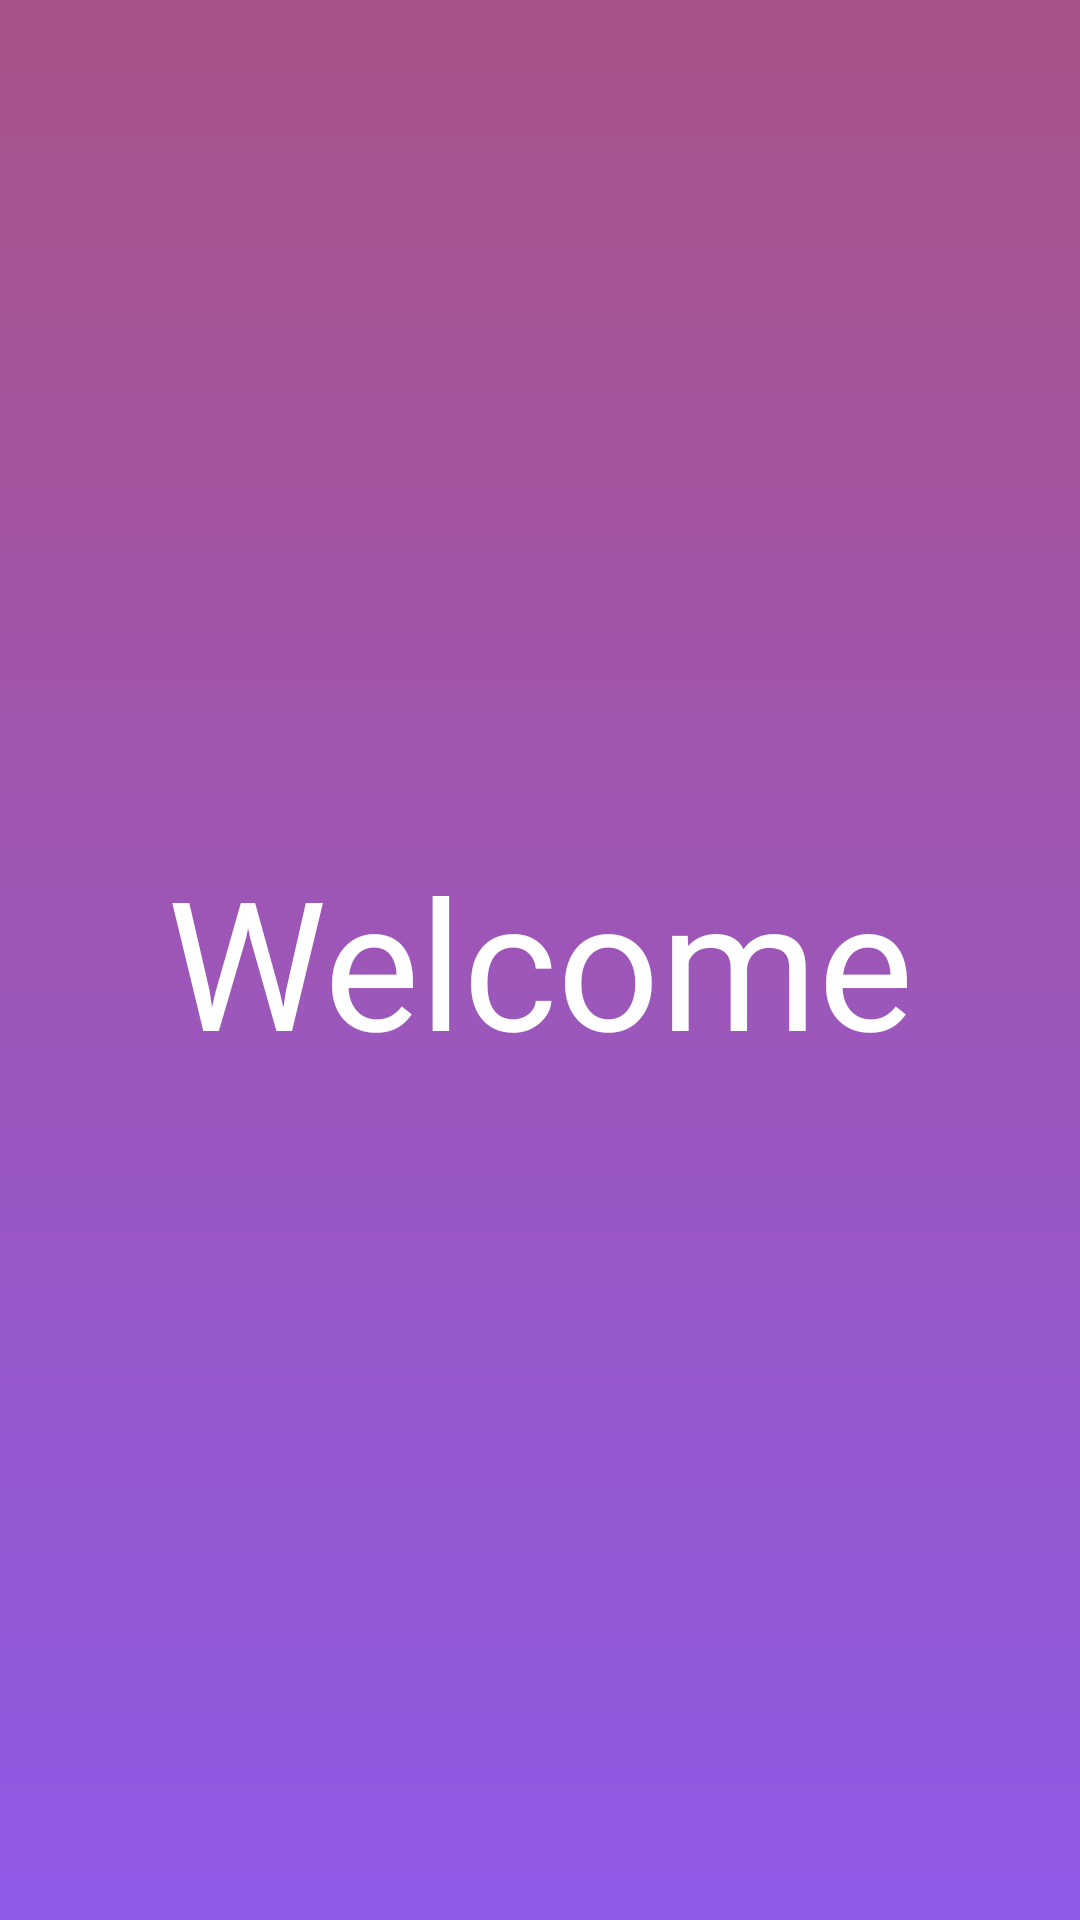

This screen was rendered from an Android layout file. Write that file and the resources it references.
<!-- AndroidManifest.xml: application theme Theme.LabEight -->
<!-- res/layout/activity_welcome.xml -->
<?xml version="1.0" encoding="utf-8"?>
<androidx.constraintlayout.widget.ConstraintLayout xmlns:android="http://schemas.android.com/apk/res/android"
    xmlns:app="http://schemas.android.com/apk/res-auto"
    xmlns:tools="http://schemas.android.com/tools"
    android:layout_width="match_parent"
    android:layout_height="match_parent"
    android:background="@drawable/gradient_1"
    tools:context=".Welcome">

    <TextView
        android:id="@+id/textView4"
        android:layout_width="297dp"
        android:layout_height="223dp"
        android:gravity="center"
        android:text="Welcome"
        android:textColor="#FFFFFF"
        android:textSize="60sp"
        app:layout_constraintBottom_toBottomOf="parent"
        app:layout_constraintEnd_toEndOf="parent"
        app:layout_constraintStart_toStartOf="parent"
        app:layout_constraintTop_toTopOf="parent" />
</androidx.constraintlayout.widget.ConstraintLayout>
<!-- resources referenced by this layout -->
<resources>
  <!-- drawable gradient_1 (drawable) -->
  <?xml version="1.0" encoding="utf-8"?>
  <shape xmlns:android="http://schemas.android.com/apk/res/android">
  
      <gradient
          android:startColor="@color/deep_purple"
          android:endColor="@color/purple_500"
          android:angle="90"/>
  
  </shape>
  <style name="Theme.LabEight" parent="Theme.MaterialComponents.DayNight.NoActionBar">
          
          <item name="colorPrimary">@color/purple_500</item>
          <item name="colorPrimaryVariant">@color/purple_700</item>
          <item name="colorOnPrimary">@color/purple_500</item>
          
          <item name="colorSecondary">@color/teal_200</item>
          <item name="colorSecondaryVariant">@color/teal_200</item>
          <item name="colorOnSecondary">@color/teal_200</item>
          
          <item name="android:statusBarColor" tools:targetApi="l">?attr/colorPrimaryVariant</item>
          
      </style>
  <color name="deep_purple">#8F5AE8</color>
  <color name="purple_500">#AA5388</color>
  <color name="purple_700">#FF3700B3</color>
  <color name="teal_200">#FF03DAC5</color>
</resources>
